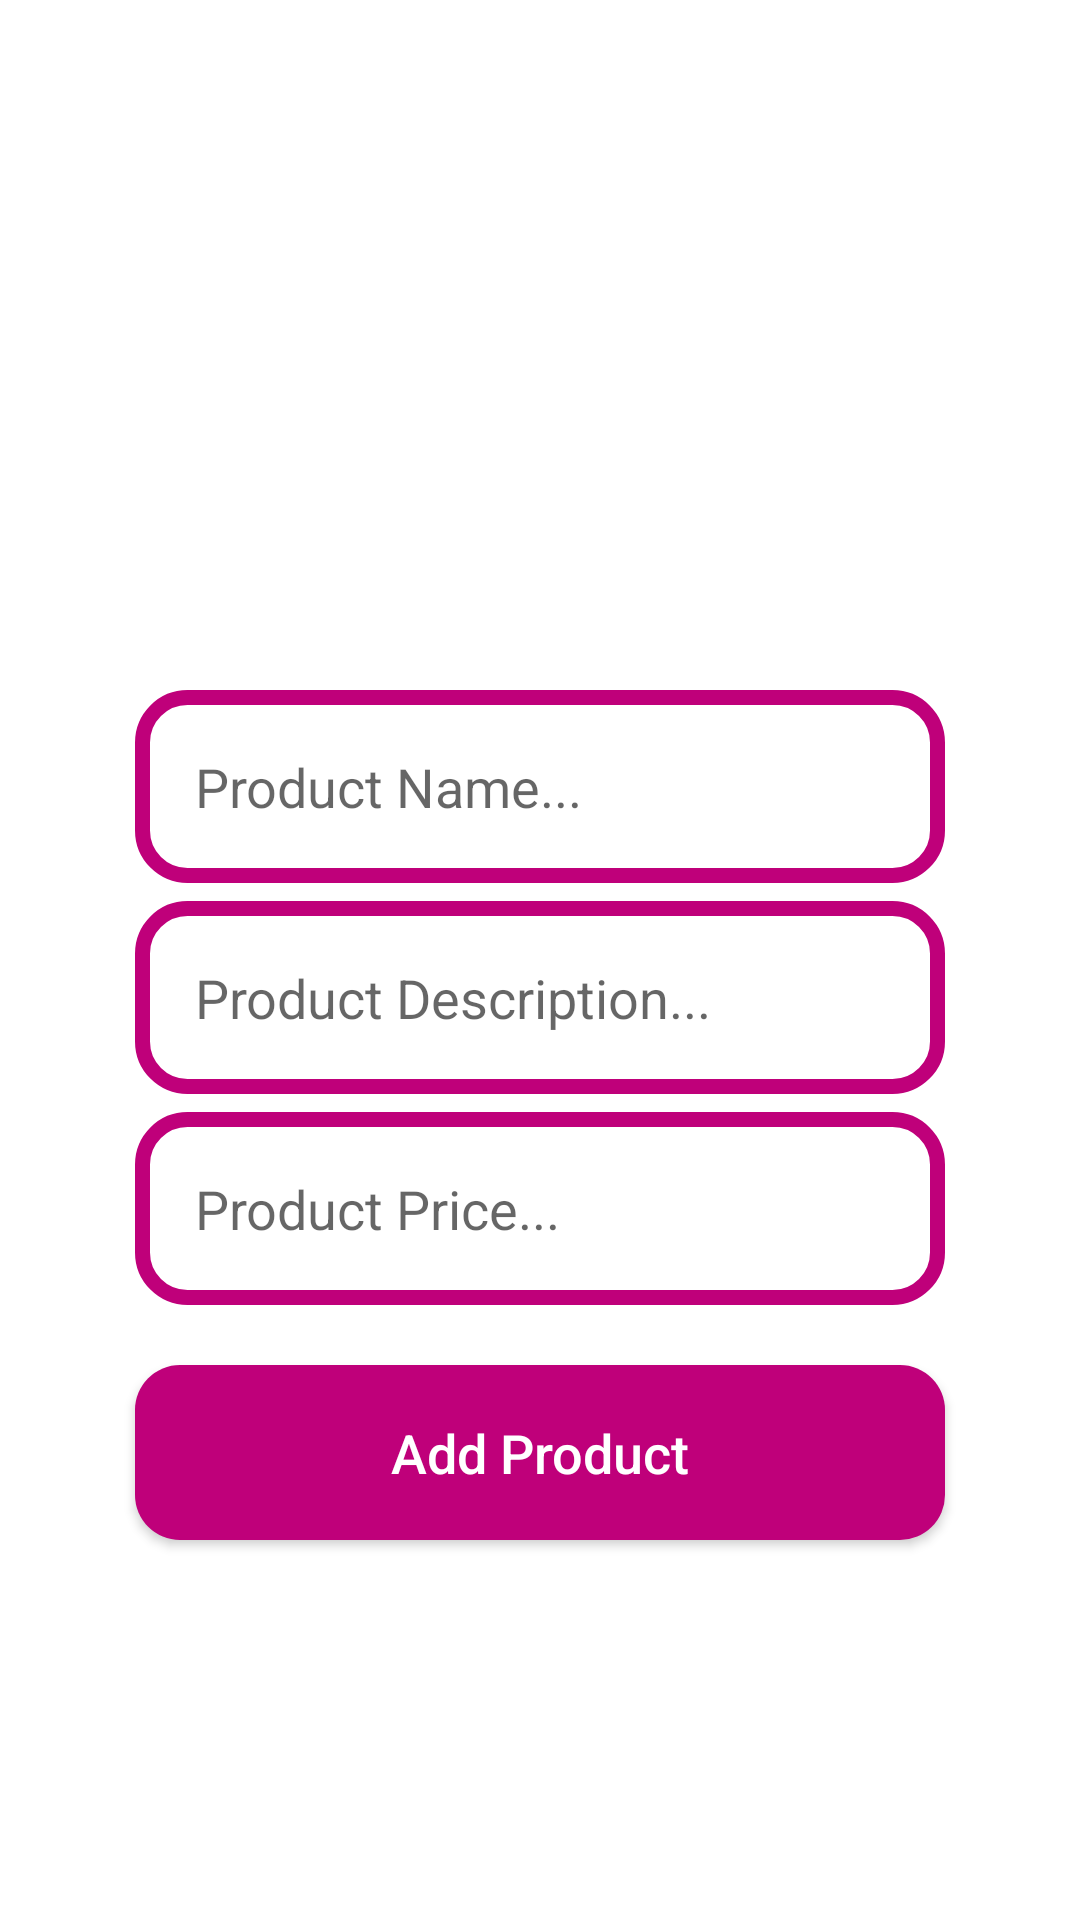

Layout XML and referenced resources for this Android screen:
<!-- AndroidManifest.xml: fallback theme Theme.MaterialComponents.DayNight.NoActionBar -->
<!-- res/layout/activity_admin_add_product.xml -->
<?xml version="1.0" encoding="utf-8"?>
<RelativeLayout xmlns:android="http://schemas.android.com/apk/res/android"
    xmlns:app="http://schemas.android.com/apk/res-auto"
    xmlns:tools="http://schemas.android.com/tools"
    android:layout_width="match_parent"
    android:layout_height="match_parent"
    android:id="@+id/addProduct"
    android:background="#FFFFFF"
    tools:context=".AdminAddProduct">

    <ImageView
        android:id="@+id/select_product_image"
        android:layout_width="350dp"
        android:layout_height="200dp"
        android:cropToPadding="false"
        android:scaleType="centerCrop"
        android:src="@drawable/select_product_image"
        android:layout_centerHorizontal="true"
        android:layout_marginTop="10dp"
        />


    <EditText
        android:id="@+id/product_name"
        android:layout_width="match_parent"
        android:layout_height="wrap_content"
        android:layout_below="@+id/select_product_image"
        android:inputType="textMultiLine"
        android:layout_marginTop="20dp"
        android:padding="20dp"
        android:textColor="#AF4C8B"
        android:hint="Product Name..."
        android:layout_marginLeft="45dp"
        android:layout_marginRight="45dp"
        android:background="@drawable/inputdesign"
        />


    <EditText
        android:id="@+id/product_description"
        android:layout_width="match_parent"
        android:layout_height="wrap_content"
        android:layout_below="@+id/product_name"
        android:inputType="textMultiLine"
        android:layout_marginTop="6dp"
        android:padding="20dp"
        android:textColor="#AF4C8B"

        android:hint="Product Description..."
        android:layout_marginLeft="45dp"
        android:layout_marginRight="45dp"
        android:background="@drawable/inputdesign"
        />


    <EditText
        android:id="@+id/product_price"
        android:layout_width="match_parent"
        android:layout_height="wrap_content"
        android:layout_below="@+id/product_description"
        android:inputType="textMultiLine"
        android:layout_marginTop="6dp"
        android:padding="20dp"
        android:textColor="#AF4C8B"

        android:hint="Product Price..."
        android:layout_marginLeft="45dp"
        android:layout_marginRight="45dp"
        android:background="@drawable/inputdesign"
        />


    <Button
        android:id="@+id/add_new_product"
        android:layout_width="match_parent"
        android:layout_height="wrap_content"
        android:layout_below="@+id/product_price"
        android:text="Add Product"
        android:layout_marginLeft="45dp"
        android:layout_marginRight="45dp"
        android:padding="17dp"
        android:layout_marginTop="20dp"
        android:textSize="18sp"
        android:textAllCaps="false"
        android:textColor="@android:color/white"
        android:background="@drawable/buttons"
        />

</RelativeLayout>
<!-- resources referenced by this layout -->
<resources>
  <!-- drawable buttons (drawable) -->
  <?xml version="1.0" encoding="utf-8"?>
  <shape xmlns:android="http://schemas.android.com/apk/res/android">
  
      <solid
          android:color="@color/purple_200"></solid>
  
  <corners
  
      android:radius="15dp"></corners>
  </shape>
  <!-- drawable inputdesign (drawable) -->
  <?xml version="1.0" encoding="utf-8"?>
  <shape xmlns:android="http://schemas.android.com/apk/res/android">
  
      <stroke
          android:color="@color/purple_200"
          android:width="5dp"
          ></stroke>
  <corners
  
      android:radius="15dp"></corners>
  
  </shape>
  <color name="purple_200">#BF007A</color>
</resources>
